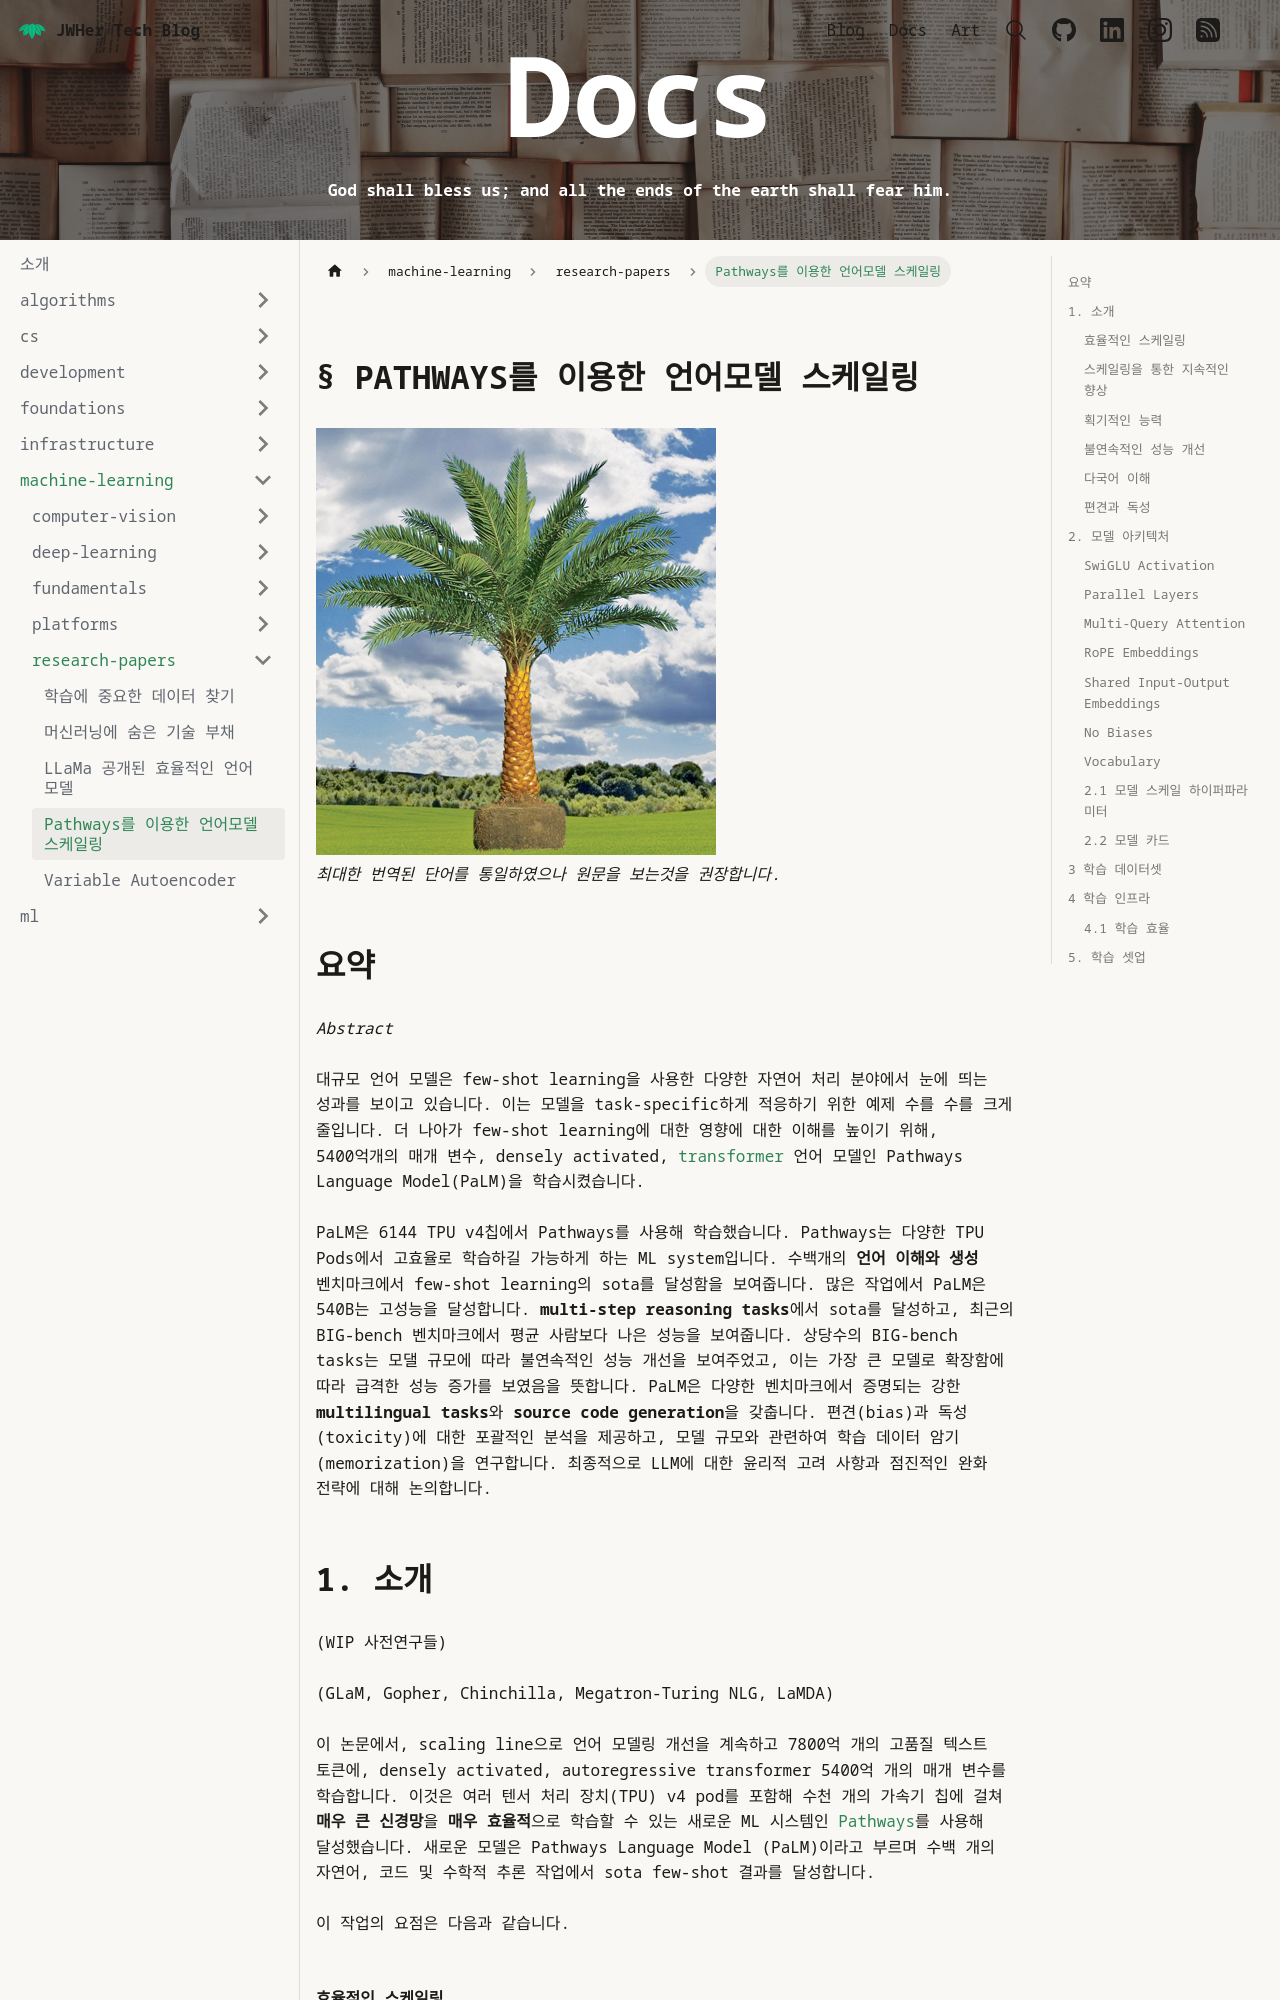

repository: JWHer/jwher.github.io · page: docs/machine-learning/research-papers/palm-scaling-language-modeling/index.html · generator: docusaurus

---
authors:
  - jwher
description: 'PaLM: Scaling Language Modeling with Pathways'
tags:
  - machine-learning
  - deep-learning
  - llm
  - research
title: Pathways를 이용한 언어모델 스케일링
date: '2023-02-16'
---

[![palm](palm.jpeg)](/docs/machine-learning/research-papers/palm-scaling-language-modeling)  
*최대한 번역된 단어를 통일하였으나 원문을 보는것을 권장합니다.*  

<!--truncate-->

## 요약
*Abstract*

대규모 언어 모델은 few-shot learning을 사용한 다양한 자연어 처리 분야에서 눈에 띄는 성과를 보이고 있습니다.
이는 모델을 task-specific하게 적응하기 위한 예제 수를 수를 크게 줄입니다.
더 나아가 few-shot learning에 대한 영향에 대한 이해를 높이기 위해,
5400억개의 매개 변수, densely activated, [transformer](/docs/machine-learning/deep-learning/attention-is-all-you-need) 언어 모델인 Pathways Language Model(PaLM)을 학습시켰습니다.

PaLM은 6144 TPU v4칩에서 Pathways를 사용해 학습했습니다. Pathways는 다양한 TPU Pods에서 고효율로 학습하길 가능하게 하는 ML system입니다.
수백개의 **언어 이해와 생성** 벤치마크에서 few-shot learning의 sota를 달성함을 보여줍니다.
많은 작업에서 PaLM은 540B는 고성능을 달성합니다. **multi-step reasoning tasks**에서 sota를 달성하고,
최근의 BIG-bench 벤치마크에서 평균 사람보다 나은 성능을 보여줍니다.
상당수의 BIG-bench tasks는 모댈 규모에 따라 불연속적인 성능 개선을 보여주었고,
이는 가장 큰 모델로 확장함에 따라 급격한 성능 증가를 보였음을 뜻합니다.
PaLM은 다양한 벤치마크에서 증명되는 강한 **multilingual tasks**와 **source code generation**을 갖춥니다.
편견(bias)과 독성(toxicity)에 대한 포괄적인 분석을 제공하고, 모델 규모와 관련하여 학습 데이터 암기(memorization)을 연구합니다.
최종적으로 LLM에 대한 윤리적 고려 사항과 점진적인 완화 전략에 대해 논의합니다.

## 1. 소개

(WIP 사전연구들)

(GLaM, Gopher, Chinchilla, Megatron-Turing NLG, LaMDA)

이 논문에서, scaling line으로 언어 모델링 개선을 계속하고 7800억 개의 고품질 텍스트 토큰에, densely activated, autoregressive transformer 5400억 개의 매개 변수를 학습합니다.
이것은 여러 텐서 처리 장치(TPU) v4 pod를 포함해 수천 개의 가속기 칩에 걸쳐 **매우 큰 신경망**을 **매우 효율적**으로 학습할 수 있는 새로운 ML 시스템인
[Pathways](#pathways-asynchronous-distributed-dataflow-for-ml)를 사용해 달성했습니다.
새로운 모델은 Pathways Language Model (PaLM)이라고 부르며 수백 개의 자연어, 코드 및 수학적 추론 작업에서 sota few-shot 결과를 달성합니다.

이 작업의 요점은 다음과 같습니다.

### 효율적인 스케일링
*Efficient scaling*

하나의 모델을 학습하는데 천에서 만개의 고효율 가속기를 사용할 수 있게 하는 새로운 ML system
[Pathways](#pathways-asynchronous-distributed-dataflow-for-ml)의 첫번째 대규모 사용을 보입니다.
Pathways를 사용하면서 이전에는 도달할 수 없었던 효율성 수준에서 6144TPU v4 칩에 대한 540B 매개 변수 언어 모델을 학습했습니다.
대부분 이전의 대형 언어 모델은 단일 TPU 시스템(GLaM)이나 파이프라인 병렬 처리(GPipe)를 사용해
GPU 클러스터(-)나 여러 TPU v3 pod(Gopher)를 확장해 최대 4096 TPU v3 chips을 확장했습니다.
섹션 4에서 우리는 모델 FLOPS를 활용해 PaLM 540B를 6144 칩 두개의 TPU v4 Pods에서
매우 높은 46.2%라는 모델 FLOPs utilization을 달성하였고(이론적인 최고 수치에 비교한 수치)
57.8%의 하드웨어 FLOPs utilization을 보였습니다.
